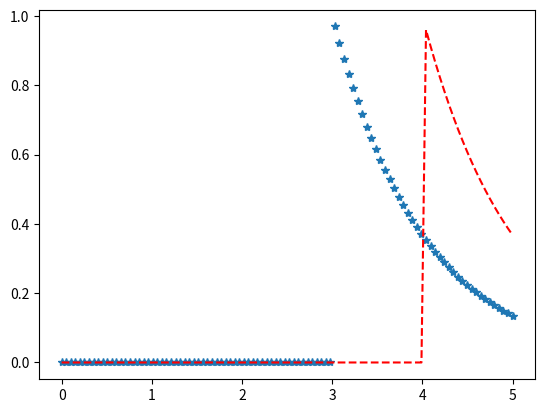

This figure's Python source:
import matplotlib.pyplot as plt
import numpy as np
from scipy.stats import halfgennorm

x = np.linspace(0, 5, 100)

# Varying positional arguments
y1 = halfgennorm .pdf(x, 1, 3)
y2 = halfgennorm .pdf(x, 1, 4)
plt.plot(x, y1, "*", x, y2, "r--")
